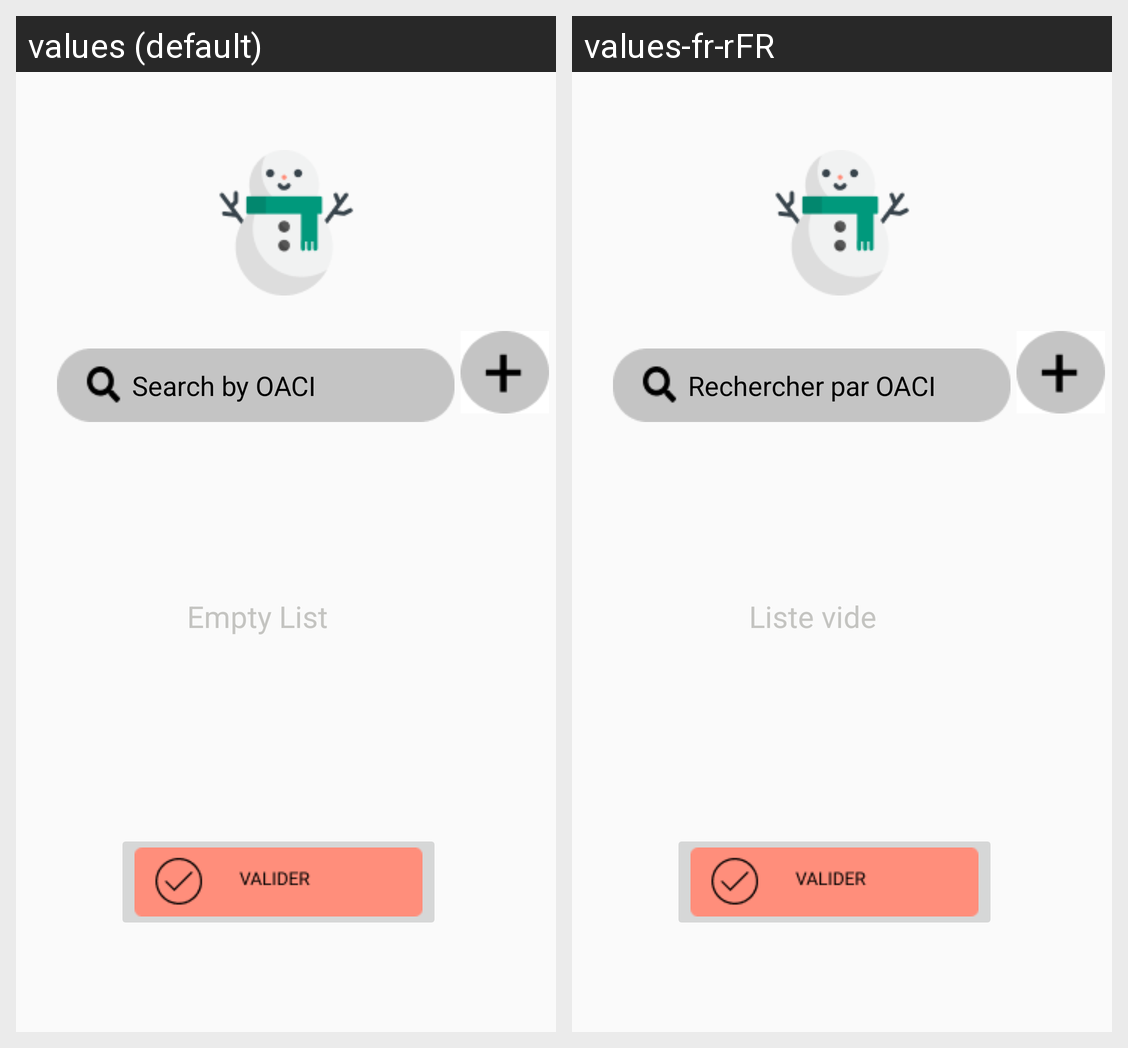

The Android screen above is rendered under two locales of the same app. Produce the string resources it draws, with the default and per-locale values.
Android screen res/layout/activity_main.xml rendered under 2 locales, left to right: values (default), values-fr-rFR. Device: Nexus 5 (rendered at 1080×1920; each locale shown at half size, 540×960, under a caption strip naming it); theme AppTheme.
Strings drawn on this screen, with the default value and each locale's value (text and hints the layout hard-codes, and strings that could not be matched under every locale, appear in the picture but are not listed):

search
  values: Search by OACI
  values-fr-rFR: Rechercher par OACI

lists
  values: Empty List
  values-fr-rFR: Liste vide
